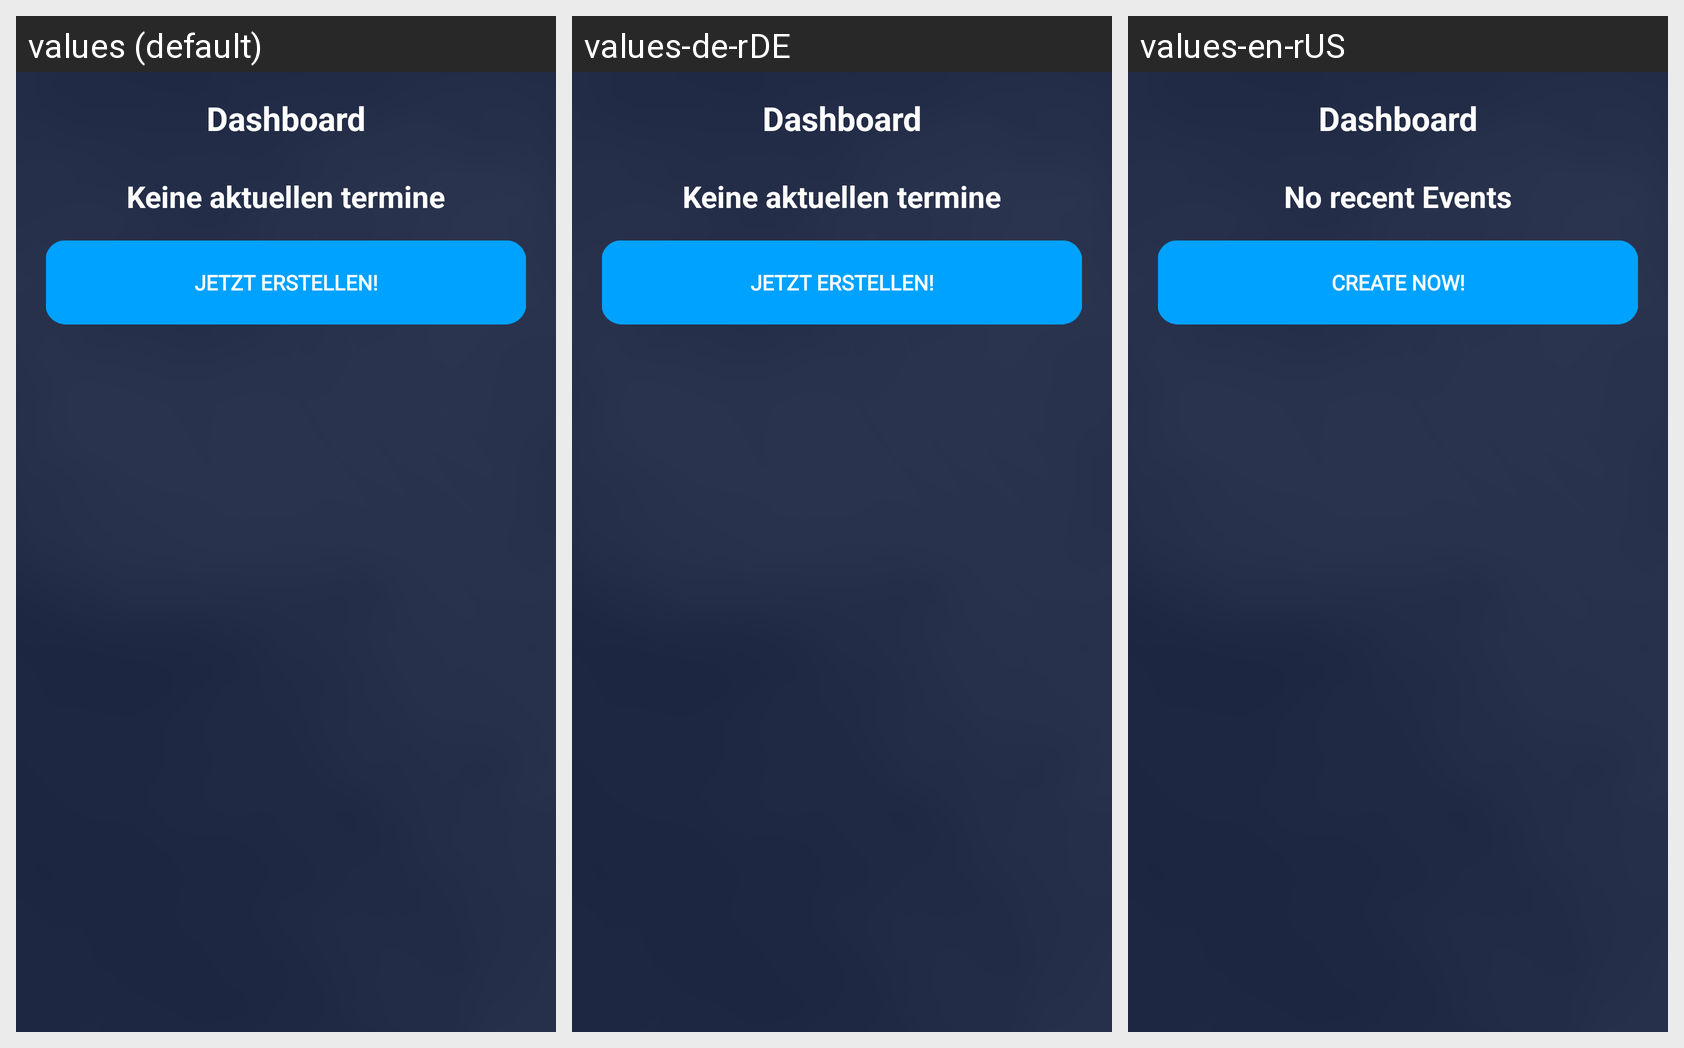

Locale-by-locale string values for the Android screen shown in this grid:
Android screen res/layout/fragment_organizer_dashboard.xml rendered under 3 locales, left to right: values (default), values-de-rDE, values-en-rUS. Device: Nexus 5 (rendered at 1080×1920; each locale shown at half size, 540×960, under a caption strip naming it); theme AppTheme.
Strings drawn on this screen, with the default value and each locale's value (text and hints the layout hard-codes, and strings that could not be matched under every locale, appear in the picture but are not listed):

title_dashboard
  values: Dashboard
  values-de-rDE: Dashboard
  values-en-rUS: Dashboard

NoRecentEvents
  values: Keine aktuellen termine
  values-de-rDE: Keine aktuellen termine
  values-en-rUS: No recent Events

CreateNow
  values: Jetzt erstellen!
  values-de-rDE: Jetzt erstellen!
  values-en-rUS: Create now!
